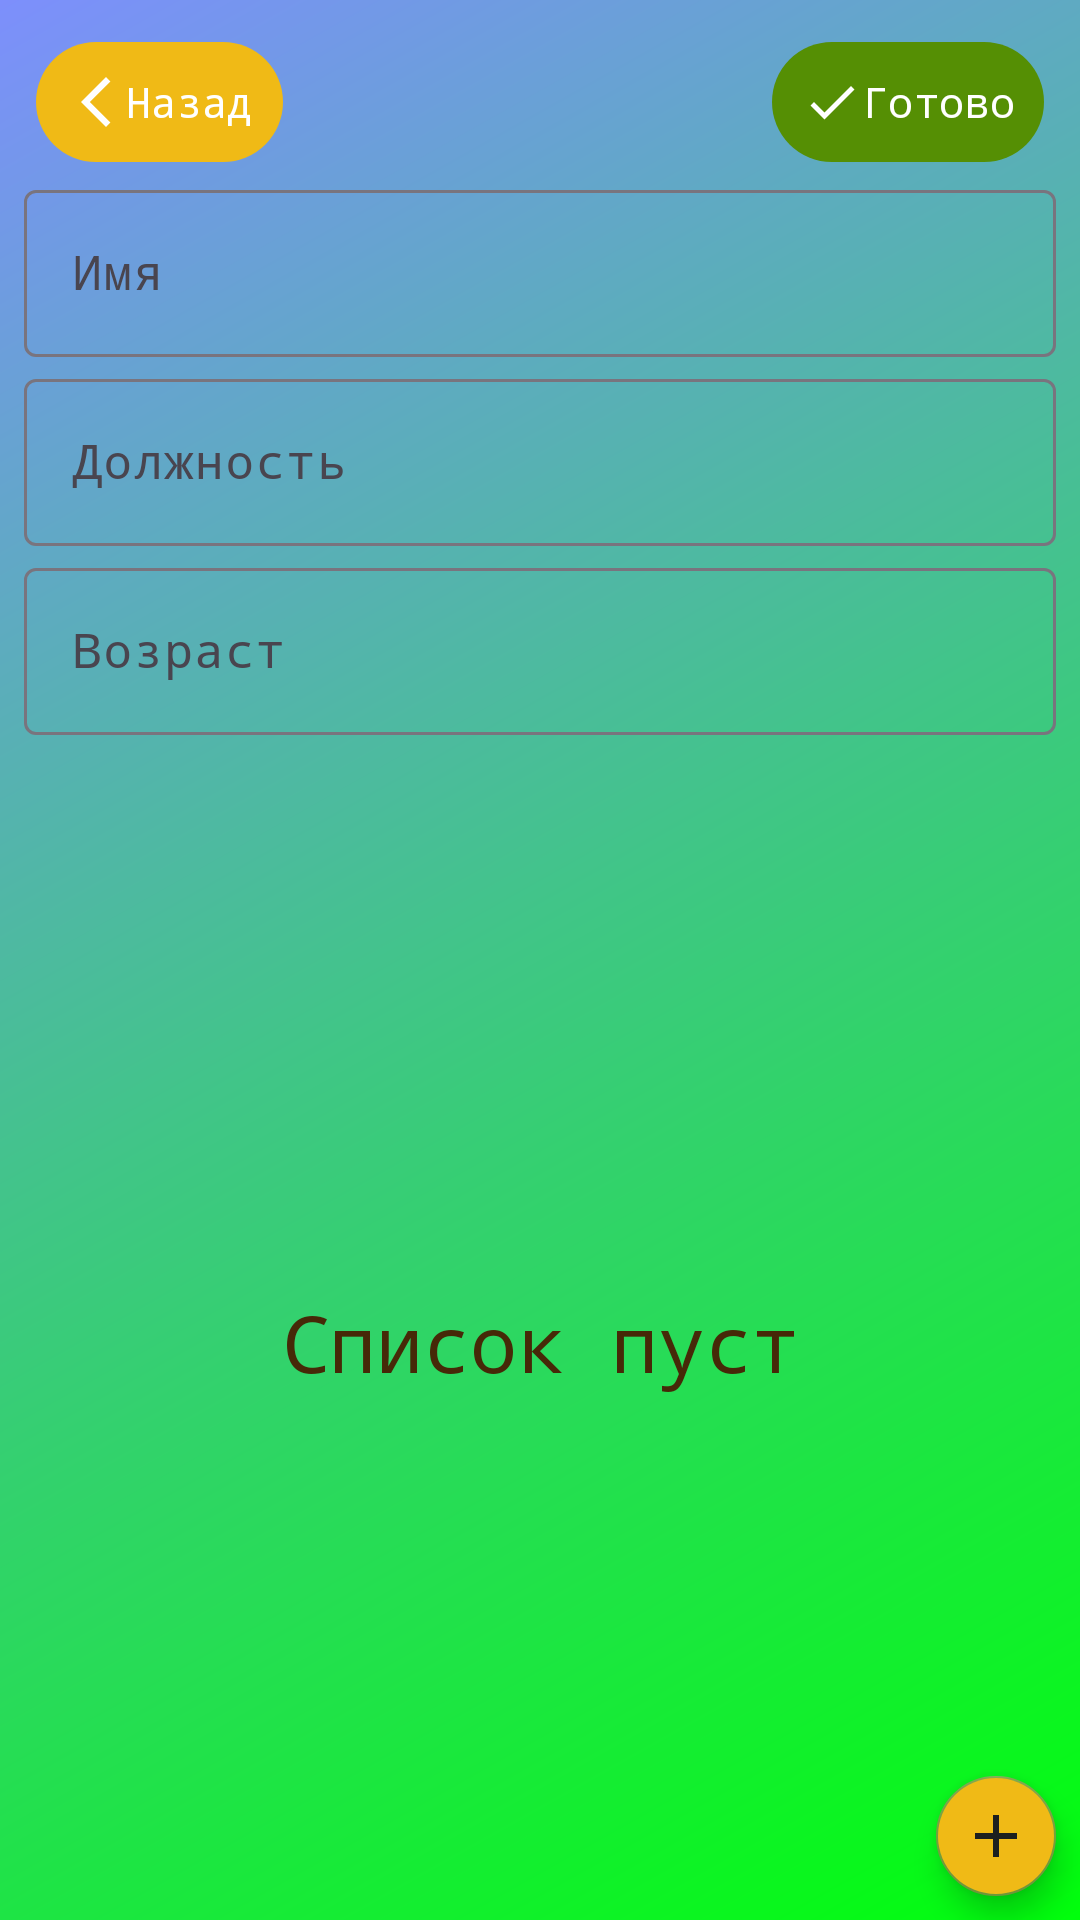

This screen was rendered from an Android layout file. Write that file and the resources it references.
<!-- AndroidManifest.xml: application theme Theme.HeaderNotes -->
<!-- res/layout/fragment_employer_detail.xml -->
<?xml version="1.0" encoding="utf-8"?>
<androidx.constraintlayout.widget.ConstraintLayout
    xmlns:android="http://schemas.android.com/apk/res/android"
    xmlns:app="http://schemas.android.com/apk/res-auto"
    xmlns:tools="http://schemas.android.com/tools"
    android:layout_width="match_parent"
    android:layout_height="match_parent">

    <androidx.coordinatorlayout.widget.CoordinatorLayout
        android:id="@+id/coordinatorLayout"
        android:layout_width="match_parent"
        android:layout_height="match_parent"
        app:layout_constraintBottom_toBottomOf="parent"
        app:layout_constraintEnd_toEndOf="parent"
        app:layout_constraintStart_toStartOf="parent"
        app:layout_constraintTop_toBottomOf="parent">

        <androidx.constraintlayout.widget.ConstraintLayout
            android:layout_width="match_parent"
            android:layout_height="match_parent">

            <com.google.android.material.button.MaterialButton
                android:id="@+id/buttonBack"
                style="@style/Widget.Material3.Button.IconButton.Filled"
                android:layout_width="wrap_content"
                android:layout_height="wrap_content"
                android:layout_marginStart="8dp"
                android:layout_marginTop="10dp"
                android:text="@string/back_button"
                android:textColor="@color/white"
                app:backgroundTint="@color/fab"
                app:icon="@drawable/icon_back"
                app:layout_constraintStart_toStartOf="parent"
                app:layout_constraintTop_toTopOf="parent" />

            <com.google.android.material.button.MaterialButton
                android:id="@+id/buttonApply"
                style="@style/Widget.Material3.Button.IconButton.Filled"
                android:layout_width="wrap_content"
                android:layout_height="wrap_content"
                android:layout_marginEnd="8dp"
                android:text="@string/apply_button"
                android:textColor="@color/white"
                app:icon="@drawable/icon_done"
                app:iconTint="@color/white"
                app:layout_constraintBottom_toBottomOf="@+id/buttonBack"
                app:layout_constraintEnd_toEndOf="parent"
                app:layout_constraintTop_toTopOf="@+id/buttonBack" />

            <com.google.android.material.textfield.TextInputLayout
                android:id="@+id/textFieldName"
                android:layout_width="0dp"
                android:layout_height="wrap_content"
                android:hint="@string/name_employer"
                app:layout_constraintEnd_toEndOf="@+id/buttonApply"
                app:layout_constraintStart_toStartOf="@+id/buttonBack"
                app:layout_constraintTop_toBottomOf="@+id/buttonApply">

                <com.google.android.material.textfield.TextInputEditText
                    android:id="@+id/editTextName"
                    android:layout_width="match_parent"
                    android:layout_height="wrap_content"
                    android:inputType="textPersonName" />

            </com.google.android.material.textfield.TextInputLayout>

            <com.google.android.material.textfield.TextInputLayout
                android:id="@+id/textFieldSpecies"
                android:layout_width="0dp"
                android:layout_height="wrap_content"
                android:layout_marginTop="2dp"
                android:hint="@string/species"
                app:layout_constraintEnd_toEndOf="@+id/buttonApply"
                app:layout_constraintStart_toStartOf="@+id/buttonBack"
                app:layout_constraintTop_toBottomOf="@+id/textFieldName">

                <com.google.android.material.textfield.TextInputEditText
                    android:id="@+id/editTextSpecies"
                    android:layout_width="match_parent"
                    android:layout_height="wrap_content"
                    android:inputType="textPersonName" />

            </com.google.android.material.textfield.TextInputLayout>

            <com.google.android.material.textfield.TextInputLayout
                android:id="@+id/textFieldAge"
                android:layout_width="0dp"
                android:layout_height="wrap_content"
                android:layout_marginTop="2dp"
                android:hint="@string/title_age"
                app:layout_constraintEnd_toEndOf="@+id/buttonApply"
                app:layout_constraintStart_toStartOf="@+id/buttonBack"
                app:layout_constraintTop_toBottomOf="@+id/textFieldSpecies">

                <com.google.android.material.textfield.TextInputEditText
                    android:id="@+id/editTextAge"
                    android:layout_width="match_parent"
                    android:layout_height="wrap_content"
                    android:inputType="number" />

            </com.google.android.material.textfield.TextInputLayout>

            <com.google.android.material.button.MaterialButtonToggleGroup
                android:id="@+id/toggleButtonGroup"
                android:layout_width="0dp"
                android:layout_height="wrap_content"
                android:layout_marginTop="8dp"
                app:checkedButton="@+id/buttonTasks"
                app:layout_constraintEnd_toEndOf="@+id/buttonApply"
                app:layout_constraintStart_toStartOf="@+id/buttonBack"
                app:layout_constraintTop_toBottomOf="@+id/textFieldAge"
                app:selectionRequired="true"
                app:singleSelection="true">

                <Button
                    android:id="@+id/buttonTasks"
                    style="?attr/materialButtonOutlinedStyle"
                    android:layout_width="wrap_content"
                    android:layout_height="wrap_content"
                    android:layout_weight="1"
                    android:text="@string/menu_tasks"
                    app:icon="@drawable/icon_tasks" />

                <Button
                    android:id="@+id/buttonNotes"
                    style="?attr/materialButtonOutlinedStyle"
                    android:layout_width="wrap_content"
                    android:layout_height="wrap_content"
                    android:layout_weight="1"
                    android:text="@string/menu_notes"
                    app:icon="@drawable/icon_notes" />
            </com.google.android.material.button.MaterialButtonToggleGroup>

            <androidx.recyclerview.widget.RecyclerView
                android:id="@+id/recyclerView"
                android:layout_width="match_parent"
                android:layout_height="0dp"
                android:layout_marginTop="2dp"
                app:layoutManager="androidx.recyclerview.widget.LinearLayoutManager"
                app:layout_constraintBottom_toBottomOf="parent"
                app:layout_constraintEnd_toEndOf="@+id/buttonApply"
                app:layout_constraintStart_toStartOf="@id/buttonBack"
                app:layout_constraintTop_toBottomOf="@id/toggleButtonGroup"
                tools:itemCount="100"
                tools:listitem="@layout/item_note" />

            <TextView
                android:id="@+id/textViewListIsEmpty"
                android:layout_width="wrap_content"
                android:layout_height="wrap_content"
                android:text="@string/list_empty"
                android:gravity="center"
                android:textSize="26sp"
                android:layout_gravity="center"
                app:layout_constraintTop_toTopOf="@+id/recyclerView"
                app:layout_constraintBottom_toBottomOf="parent"
                app:layout_constraintStart_toStartOf="parent"
                app:layout_constraintEnd_toEndOf="parent"/>

        </androidx.constraintlayout.widget.ConstraintLayout>

        <com.google.android.material.floatingactionbutton.FloatingActionButton
            android:id="@+id/floatingActionButton"
            android:layout_width="wrap_content"
            android:layout_height="wrap_content"
            android:layout_gravity="bottom|end"
            android:layout_margin="8dp"
            android:backgroundTint="@color/fab"
            app:srcCompat="@drawable/icon_add"
            app:fabSize="mini"/>

        <ProgressBar
            android:id="@+id/progressBarLoading"
            android:layout_width="wrap_content"
            android:layout_height="wrap_content"
            android:layout_gravity="center"
            android:visibility="invisible" />

    </androidx.coordinatorlayout.widget.CoordinatorLayout>

    <androidx.fragment.app.FragmentContainerView
        android:id="@+id/fragmentContainerEmployerDetail"
        android:layout_width="match_parent"
        android:layout_height="match_parent"
        app:layout_constraintBottom_toBottomOf="parent"
        app:layout_constraintEnd_toEndOf="parent"
        app:layout_constraintStart_toStartOf="parent"
        app:layout_constraintTop_toTopOf="parent"/>

</androidx.constraintlayout.widget.ConstraintLayout>
<!-- res/layout/item_note.xml (included above) -->
<?xml version="1.0" encoding="utf-8"?>
<com.google.android.material.card.MaterialCardView xmlns:android="http://schemas.android.com/apk/res/android"
    xmlns:app="http://schemas.android.com/apk/res-auto"
    android:id="@+id/noteItem"
    android:layout_width="match_parent"
    android:layout_height="wrap_content"
    android:layout_margin="8dp"
    app:cardCornerRadius="8dp"
    app:cardElevation="8dp"
    app:strokeColor="@color/icons"
    app:strokeWidth="2dp">

    <LinearLayout
        android:layout_width="match_parent"
        android:layout_height="wrap_content"
        android:orientation="vertical">

        <androidx.constraintlayout.widget.ConstraintLayout
            android:layout_width="match_parent"
            android:layout_height="wrap_content"
            android:background="@color/employer_title">

            <TextView
                android:id="@+id/textViewTitle"
                android:layout_width="match_parent"
                android:layout_height="wrap_content"
                android:layout_marginStart="8dp"
                android:layout_marginTop="8dp"
                android:layout_marginEnd="8dp"
                android:includeFontPadding="true"
                android:text="@string/note_title"
                android:textColor="@color/text"
                android:textSize="13sp"
                android:textStyle="bold"
                app:layout_constraintBottom_toBottomOf="parent"
                app:layout_constraintEnd_toEndOf="parent"
                app:layout_constraintStart_toStartOf="parent"
                app:layout_constraintTop_toTopOf="parent" />

        </androidx.constraintlayout.widget.ConstraintLayout>


        <com.google.android.material.divider.MaterialDivider
            android:layout_width="match_parent"
            android:layout_height="wrap_content"
            app:dividerColor="@color/icons"
            app:dividerThickness="2dp" />

        <androidx.constraintlayout.widget.ConstraintLayout
            android:layout_width="match_parent"
            android:layout_height="wrap_content"
            android:background="@color/toolbar_item">

            <LinearLayout
                android:layout_width="match_parent"
                android:layout_height="wrap_content"
                android:background="@color/note"
                android:orientation="vertical"
                app:layout_constraintBottom_toBottomOf="parent"
                app:layout_constraintEnd_toEndOf="parent"
                app:layout_constraintStart_toStartOf="parent"
                app:layout_constraintTop_toTopOf="parent" >


                <TextView
                    android:id="@+id/textViewSubTitle"
                    android:layout_width="match_parent"
                    android:layout_height="wrap_content"
                    android:layout_marginStart="8dp"
                    android:layout_marginTop="4dp"
                    android:layout_marginEnd="8dp"
                    android:layout_marginBottom="4dp"
                    android:includeFontPadding="false"
                    android:maxHeight="100dp"
                    android:text="@string/note_subtitle"
                    android:textColor="@color/text"
                    android:textSize="12sp" />

                <com.google.android.material.divider.MaterialDivider
                    android:layout_width="match_parent"
                    android:layout_height="wrap_content"
                    app:dividerColor="@color/text"
                    app:dividerThickness="1dp" />

                <TextView
                    android:id="@+id/textViewDateTime"
                    android:layout_width="match_parent"
                    android:layout_height="wrap_content"
                    android:layout_marginStart="8dp"
                    android:layout_marginEnd="8dp"
                    android:layout_marginBottom="8dp"
                    android:includeFontPadding="false"
                    android:paddingTop="8dp"
                    android:text="@string/note_date"
                    android:textColor="@color/text"
                    android:textSize="12sp"
                    android:textStyle="italic" />

            </LinearLayout>

        </androidx.constraintlayout.widget.ConstraintLayout>

    </LinearLayout>
</com.google.android.material.card.MaterialCardView>
<!-- resources referenced by this layout -->
<resources>
  <color name="employer_title">#9DECA0</color>
  <color name="fab">#F0BA16</color>
  <color name="icons">#1C1F1F</color>
  <color name="note">#317BB8</color>
  <color name="text">#1C1F1F</color>
  <color name="toolbar_item">#27A0D8</color>
  <color name="white">#FFFFFFFF</color>
  <!-- drawable icon_add (drawable) -->
  <vector android:height="24dp" android:tint="@color/icons"
      android:viewportHeight="24" android:viewportWidth="24"
      android:width="24dp" xmlns:android="http://schemas.android.com/apk/res/android">
      <path android:fillColor="@android:color/white" android:pathData="M19,13h-6v6h-2v-6H5v-2h6V5h2v6h6v2z"/>
  </vector>
  <!-- drawable icon_back (drawable) -->
  <vector android:height="24dp" android:tint="@color/icons"
      android:viewportHeight="24" android:viewportWidth="24"
      android:width="24dp" xmlns:android="http://schemas.android.com/apk/res/android">
      <path android:fillColor="@android:color/white" android:pathData="M17.77,3.77l-1.77,-1.77l-10,10l10,10l1.77,-1.77l-8.23,-8.23z"/>
  </vector>
  <!-- drawable icon_done (drawable) -->
  <vector android:height="24dp" android:tint="@color/icons"
      android:viewportHeight="24" android:viewportWidth="24"
      android:width="24dp" xmlns:android="http://schemas.android.com/apk/res/android">
      <path android:fillColor="@android:color/white" android:pathData="M9,16.2L4.8,12l-1.4,1.4L9,19 21,7l-1.4,-1.4L9,16.2z"/>
  </vector>
  <!-- drawable icon_notes (drawable) -->
  <vector android:height="24dp" android:tint="@color/icons"
      android:viewportHeight="24" android:viewportWidth="24"
      android:width="24dp" xmlns:android="http://schemas.android.com/apk/res/android">
      <path android:fillColor="@android:color/white" android:pathData="M3,10h11v2H3V10zM3,8h11V6H3V8zM3,16h7v-2H3V16zM18.01,12.87l0.71,-0.71c0.39,-0.39 1.02,-0.39 1.41,0l0.71,0.71c0.39,0.39 0.39,1.02 0,1.41l-0.71,0.71L18.01,12.87zM17.3,13.58l-5.3,5.3V21h2.12l5.3,-5.3L17.3,13.58z"/>
  </vector>
  <!-- drawable icon_tasks (drawable) -->
  <vector android:height="24dp" android:tint="@color/icons"
      android:viewportHeight="24" android:viewportWidth="24"
      android:width="24dp" xmlns:android="http://schemas.android.com/apk/res/android">
      <path android:fillColor="@android:color/white" android:pathData="M14,2H6C4.9,2 4.01,2.9 4.01,4L4,20c0,1.1 0.89,2 1.99,2H18c1.1,0 2,-0.9 2,-2V8L14,2zM10.94,18L7.4,14.46l1.41,-1.41l2.12,2.12l4.24,-4.24l1.41,1.41L10.94,18zM13,9V3.5L18.5,9H13z"/>
  </vector>
  <string name="apply_button">Готово</string>
  <string name="back_button">Назад</string>
  <string name="list_empty">Список пуст</string>
  <string name="menu_notes">Заметки</string>
  <string name="menu_tasks">Задачи</string>
  <string name="name_employer">Имя</string>
  <string name="note_date">Дата заметки</string>
  <string name="note_subtitle">Текст заметки</string>
  <string name="note_title">Заметка</string>
  <string name="species">Должность</string>
  <string name="title_age">Возраст</string>
  <style name="Theme.HeaderNotes" parent="Base.Theme.HeaderNotes" />
  <color name="darkGreen">#558F04</color>
  <color name="primaryVariant">#7D8FFC</color>
  <color name="green">#769F3D</color>
  <color name="secondaryPrimary">#00FF0B</color>
  <color name="lightBeige">#f1e0cf</color>
  <!-- drawable background_light (drawable) -->
  <shape
      xmlns:android="http://schemas.android.com/apk/res/android"
      android:shape="rectangle">
      <gradient
          android:angle="135"
          android:endColor="@color/primaryVariant"
          android:startColor="@color/secondaryPrimary"
          android:type="linear" />
  </shape>
  <color name="lightGreen">#D8F8AD</color>
  <color name="darkBrown">#462908</color>
</resources>
